The GitHub repository emwebaze/dsa2018materials contains a labelled image folder "pdata" with 5 categories: cbb, cbsd, cgm, cmd, healthy. Examples follow, each with its label.

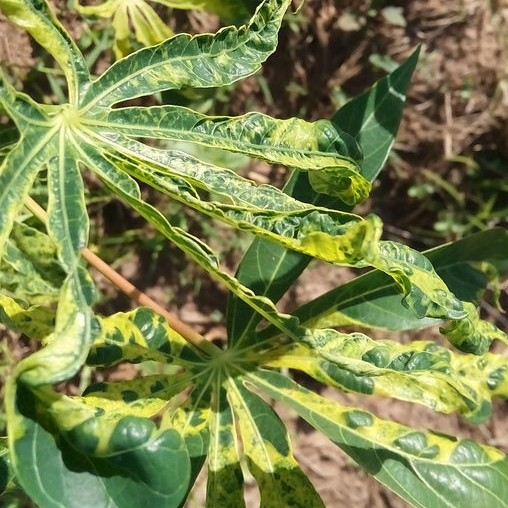
Label: cmd

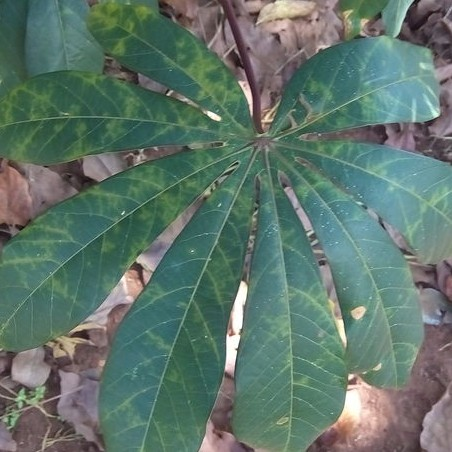
Label: cbsd

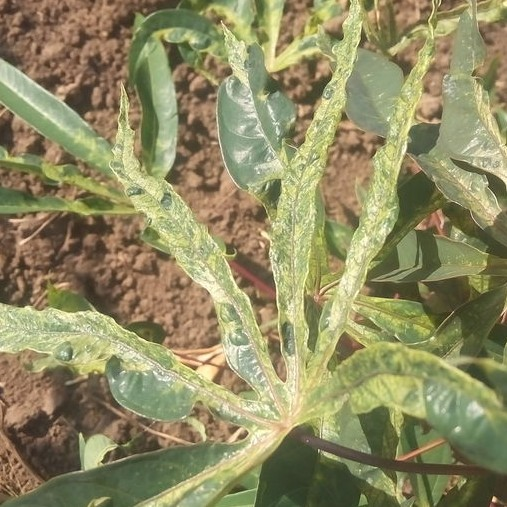
Label: cmd

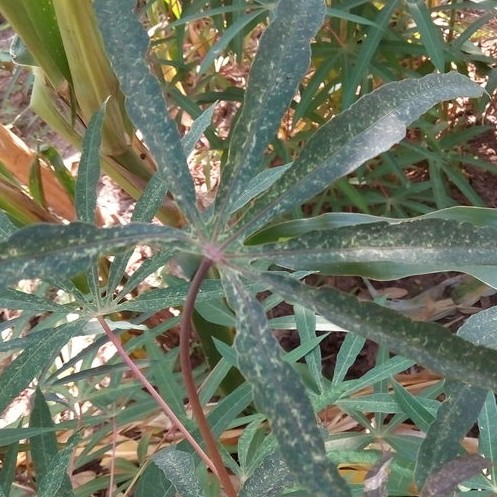
Label: cgm

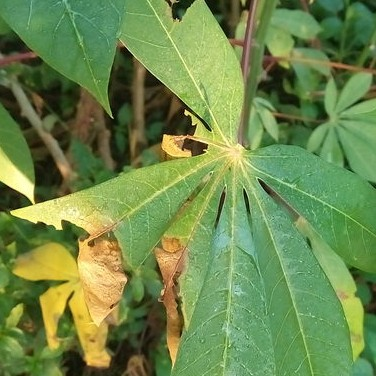
Label: cbb

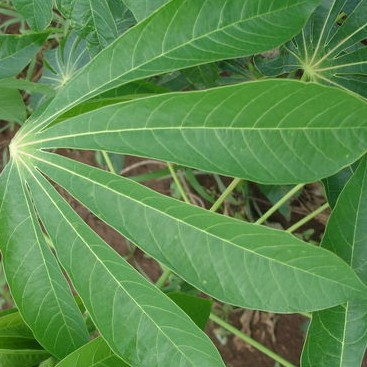
Label: healthy
